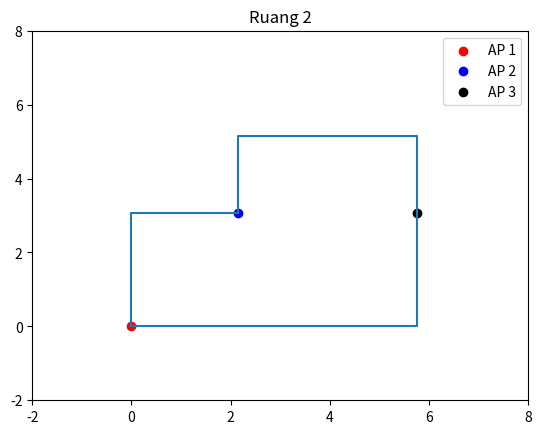

This chart was generated by the following Python code:
# Cara melakukan plotting data dan pembentukan ruangan
import numpy as np
import matplotlib.pyplot as plt

fig, ax = plt.subplots()
x1 = 0
y1 = 0

x2 = 2.14
y2 = 3.06

x3 = 5.76
y3 = 3.06

ax.scatter(x1, y1, color='red', label='AP 1')
ax.scatter(x2, y2, color='blue', label='AP 2')
ax.scatter(x3, y3, color='black', label='AP 3')

# Definisikan koordinat titik-titik persegi panjang
# x = [0, 2.90,2.90,0,0]
# y = [0, 0,7.22,7.22,0]

x = [0, 5.76, 5.76, 2.14, 2.14, 0, 0]
y = [0, 0, 5.16, 5.16, 3.06, 3.06, 0]

# Gambar persegi panjang
ax.plot(x, y)

ax.set_xlim(-2, 8)
ax.set_ylim(-2, 8)

# Tampilkan legenda
ax.legend()

# Menambahkan judul
plt.title("Ruang 2")

# Tampilkan gambar
plt.show()
